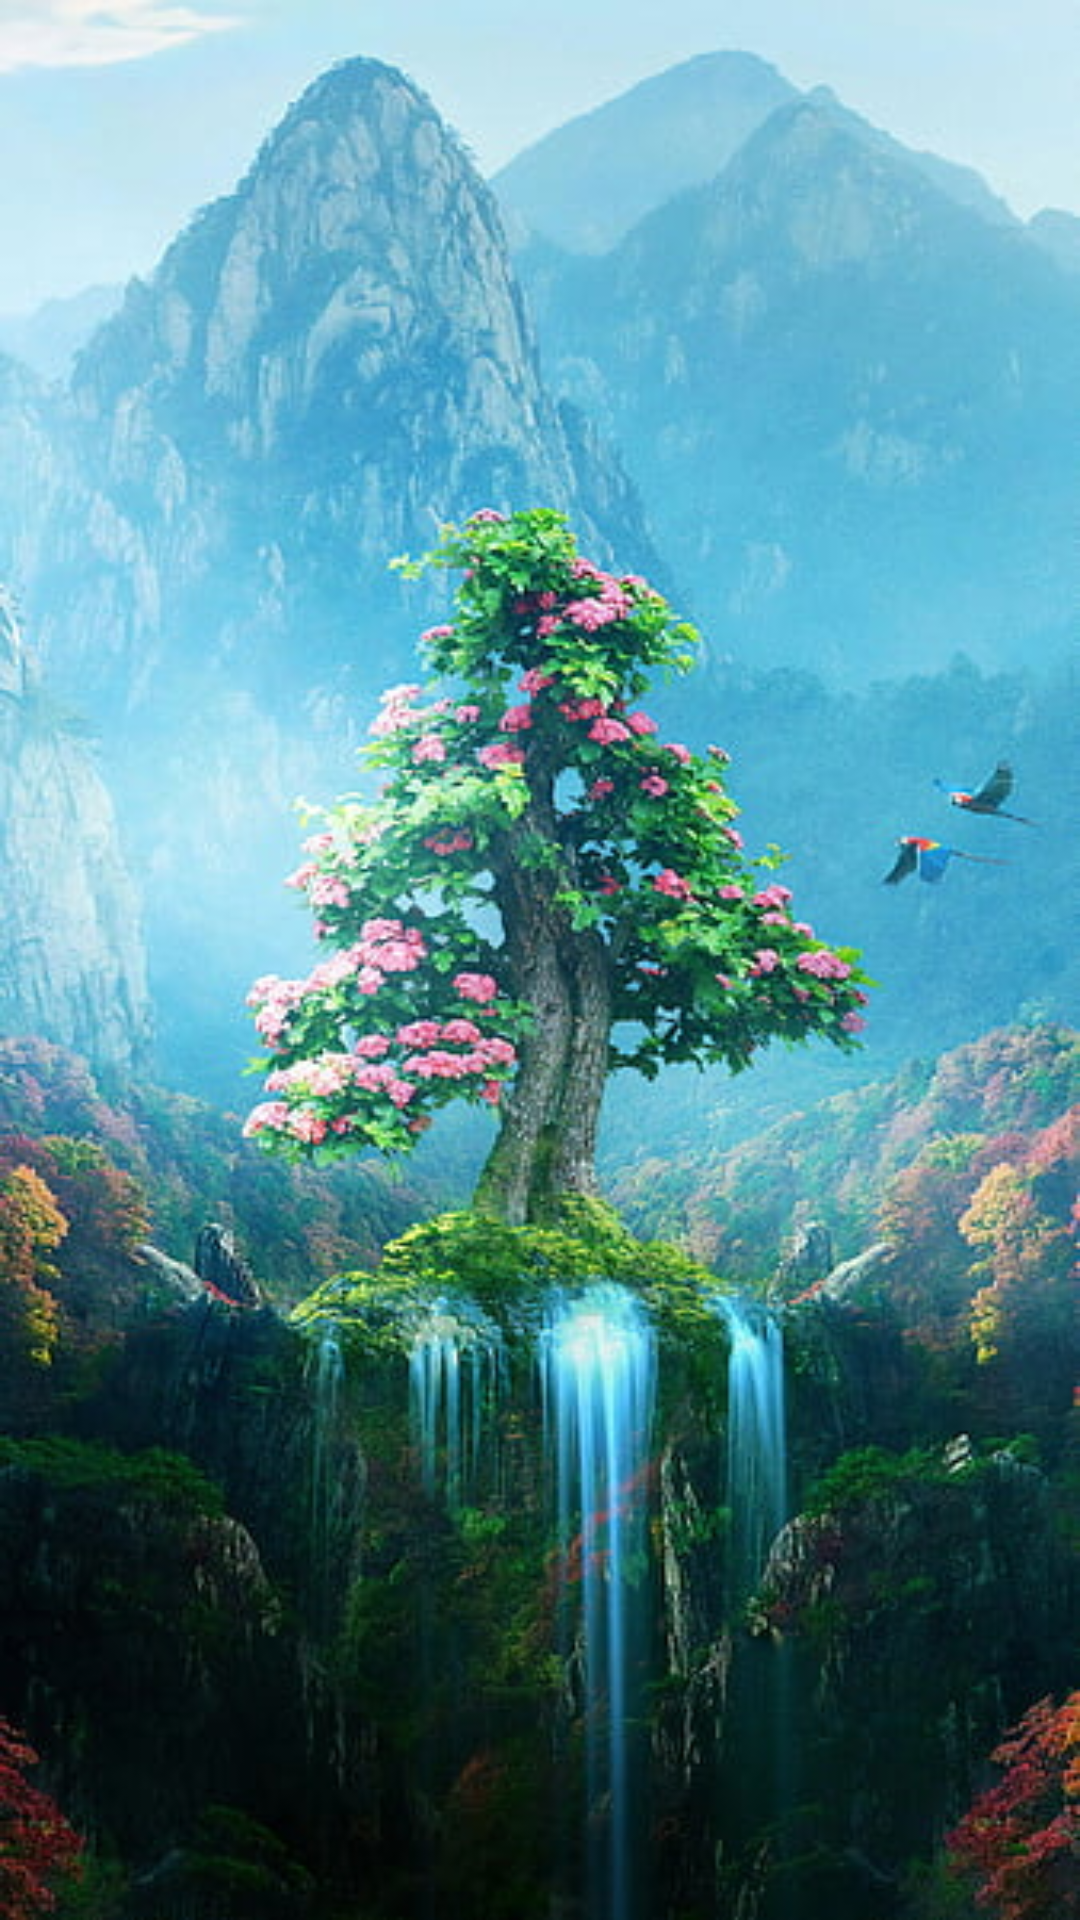

Layout XML and referenced resources for this Android screen:
<!-- AndroidManifest.xml: application theme Theme.HM_2_3 -->
<!-- res/layout/activity_main.xml -->
<?xml version="1.0" encoding="utf-8"?>
<LinearLayout xmlns:android="http://schemas.android.com/apk/res/android"
    xmlns:app="http://schemas.android.com/apk/res-auto"
    xmlns:tools="http://schemas.android.com/tools"
    android:layout_width="match_parent"
    android:layout_height="match_parent"
    android:orientation="vertical"
    android:padding="12dp"
    android:background="@drawable/img"
    tools:context=".MainActivity">

    <FrameLayout
        android:id="@+id/main_container"
        android:layout_width="match_parent"
        android:layout_height="match_parent"/>




</LinearLayout>
<!-- resources referenced by this layout -->
<resources>
  <!-- drawable img: png bitmap (drawable, 461286 bytes) -->
  <style name="Theme.HM_2_3" parent="Theme.MaterialComponents.DayNight.DarkActionBar">
          
          <item name="colorPrimary">@color/purple_500</item>
          <item name="colorPrimaryVariant">@color/purple_700</item>
          <item name="colorOnPrimary">@color/white</item>
          
          <item name="colorSecondary">@color/teal_200</item>
          <item name="colorSecondaryVariant">@color/teal_700</item>
          <item name="colorOnSecondary">@color/black</item>
          
          <item name="android:statusBarColor" tools:targetApi="l">?attr/colorPrimaryVariant</item>
          
      </style>
  <!-- not gathered from this repository: default colours our renderer supplied (Android Studio template values) -->
  <color name="purple_500">#FF6200EE</color>
  <color name="purple_700">#FF3700B3</color>
  <color name="teal_200">#FF03DAC5</color>
  <color name="teal_700">#FF018786</color>
  <color name="black">#FF000000</color>
  <color name="white">#FFFFFFFF</color>
</resources>
